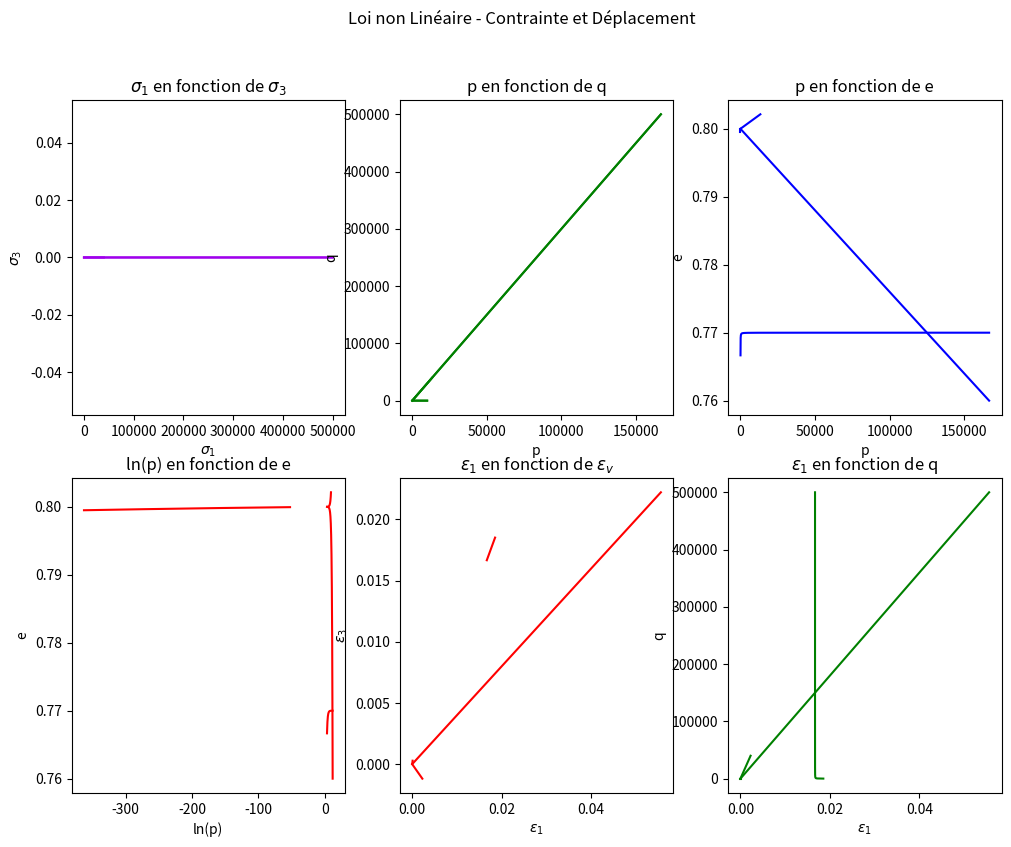

The script that saved this image:
import numpy as np
import matplotlib.pyplot as plt
import time

#from Elastique import pq2sig

E = 9 * 10**6 #*Pa
nu = 0.3
K = 0.01
G = 2 * 10**6 #*Pa
e0 = 0.80

Me = np.array([ [1, 2],
                [2/3, -2/3]])

Mp = np.array([ [1/3, 2/3],
                [1, -1]])

def invPartiel(M):
    [[a,b], [c,d]] = M
    return np.array([[1/a, -a/b], [c/a, d-c*b/a]])

def H(linéaire = True, p = 0):
    if linéaire:
        return 1/E*np.array([ [1, -2*nu], [-nu, 1-nu]])
    else:
        return np.array([[K/(1+e0)/p, 0], [0, 1/3/G]])

def indice_des_vides(ev, e0=e0):
    return -ev*(1+e0)+e0

def Maitriser_la_contrainte(linéaire = True):
    pas_sig = np.array([10,0]) #kN
    sigma_max = 500000 

    Epsilon = [np.array([0,0])]
    Sigma   = [np.array([0,0])]
    PQ      = [np.array([0,0])]
    Epsilon_vp = [np.array([0,0])]

    while Sigma[-1][0]<sigma_max:

        #calcul
        sig = Sigma[-1] + pas_sig
        eps = H(linéaire, PQ[-1][0])@sig 
    
        #Stock
        Sigma.append(sig)
        Epsilon.append(eps)
        PQ.append(Mp@sig)
        Epsilon_vp.append(Me@eps)

    return np.array(Sigma), np.array(Epsilon), np.array(PQ), np.array(Epsilon_vp)


def Maitriser_contrainte_et_déplacement(linéaire = True):

    pas_eps = 1e-6 #sans unité
    Epsilon = [np.array([0,0])]
    Sigma   = [np.array([1,0])]
    PQ      = [np.array([10000,0])]
    Epsilon_vp = [np.array([0,0])]
    i = 0
    while Sigma[-1][0] < 40000 : 
        #calcule
        M = np.linalg.inv(Me) @ H(linéaire, PQ[-1][0]) @ Mp
        eps_1 = Epsilon[-1][0] + pas_eps
        sig_2 = 0
        sig_1, eps_2 = invPartiel(M) @ np.array([eps_1, sig_2])
        #stock
        Sigma.append(np.array([sig_1, sig_2]))
        Epsilon.append(np.array([eps_1,eps_2]))
        PQ.append(Mp@Sigma[-1])
        Epsilon_vp.append(Me@Epsilon[-1])
    
    return np.array(Sigma), np.array(Epsilon), np.array(PQ), np.array(Epsilon_vp)


def print_graphe(Sigma, Epsilon, PQ, Epsilon_vp,title):
    #TODO faire la fonction qui affiche tout bien
    
    
    figure = plt.figure(figsize = (12,9)) # pour afficher les 4 courbes en même temps pour mieux comparer les différentes méthodes
    plt.figure(1)
    plt.suptitle(title)
    
    plt.subplot(2, 3, 1)
    plt.plot(Sigma[:,0],Sigma[:,1],color='#9F00EC')
    plt.title('$\sigma_1$ en fonction de $\sigma_3$')
    plt.ylabel('$\sigma_3$')
    plt.xlabel('$\sigma_1$')
    
    plt.subplot(2, 3, 2)
    plt.plot(PQ[:,0],PQ[:,1],color='green')
    plt.title("p en fonction de q")
    plt.ylabel('q')
    plt.xlabel('p')
    
    plt.subplot(2, 3, 3)
    plt.plot(PQ[10:,0],indice_des_vides(Epsilon_vp[10:,0]),color='blue') # /!\ il faut remplacer epsilon par e
    plt.title("p en fonction de e")
    plt.ylabel('e')
    plt.xlabel('p')
    
    plt.subplot(2, 3, 4)
    plt.plot(np.log(PQ[10:,0]),indice_des_vides(Epsilon_vp[10:,0]),color='red')
    plt.title("ln(p) en fonction de e")
    plt.ylabel('e')
    plt.xlabel('ln(p)')
    
    plt.subplot(2, 3, 5)
    plt.plot(Epsilon[10:,0],Epsilon_vp[10:,0],color='red')
    plt.title("$\epsilon_1$ en fonction de $\epsilon_v$")
    plt.ylabel('$\epsilon_3$')
    plt.xlabel('$\epsilon_1$')
    
    plt.subplot(2, 3, 6)
    plt.plot(Epsilon[10:,0],PQ[10:,1],color='green')
    plt.title("$\epsilon_1$ en fonction de q")
    plt.ylabel('q')
    plt.xlabel('$\epsilon_1$')
    plt.show()

    
    return None

Sigma, Epsilon, PQ, Epsilon_vp = Maitriser_la_contrainte()
print_graphe(Sigma, Epsilon, PQ, Epsilon_vp,"Loi Linéaire - Contrainte")

Sigma, Epsilon, PQ, Epsilon_vp = Maitriser_la_contrainte(False)
print_graphe(Sigma, Epsilon, PQ, Epsilon_vp,"Loi non Linéaire - Contrainte")

Sigma, Epsilon, PQ, Epsilon_vp = Maitriser_contrainte_et_déplacement()
print_graphe(Sigma, Epsilon, PQ, Epsilon_vp,"Loi Linéaire - Contrainte et Déplacement")

Sigma, Epsilon, PQ, Epsilon_vp = Maitriser_contrainte_et_déplacement(False)
print_graphe(Sigma, Epsilon, PQ, Epsilon_vp,"Loi non Linéaire - Contrainte et Déplacement")